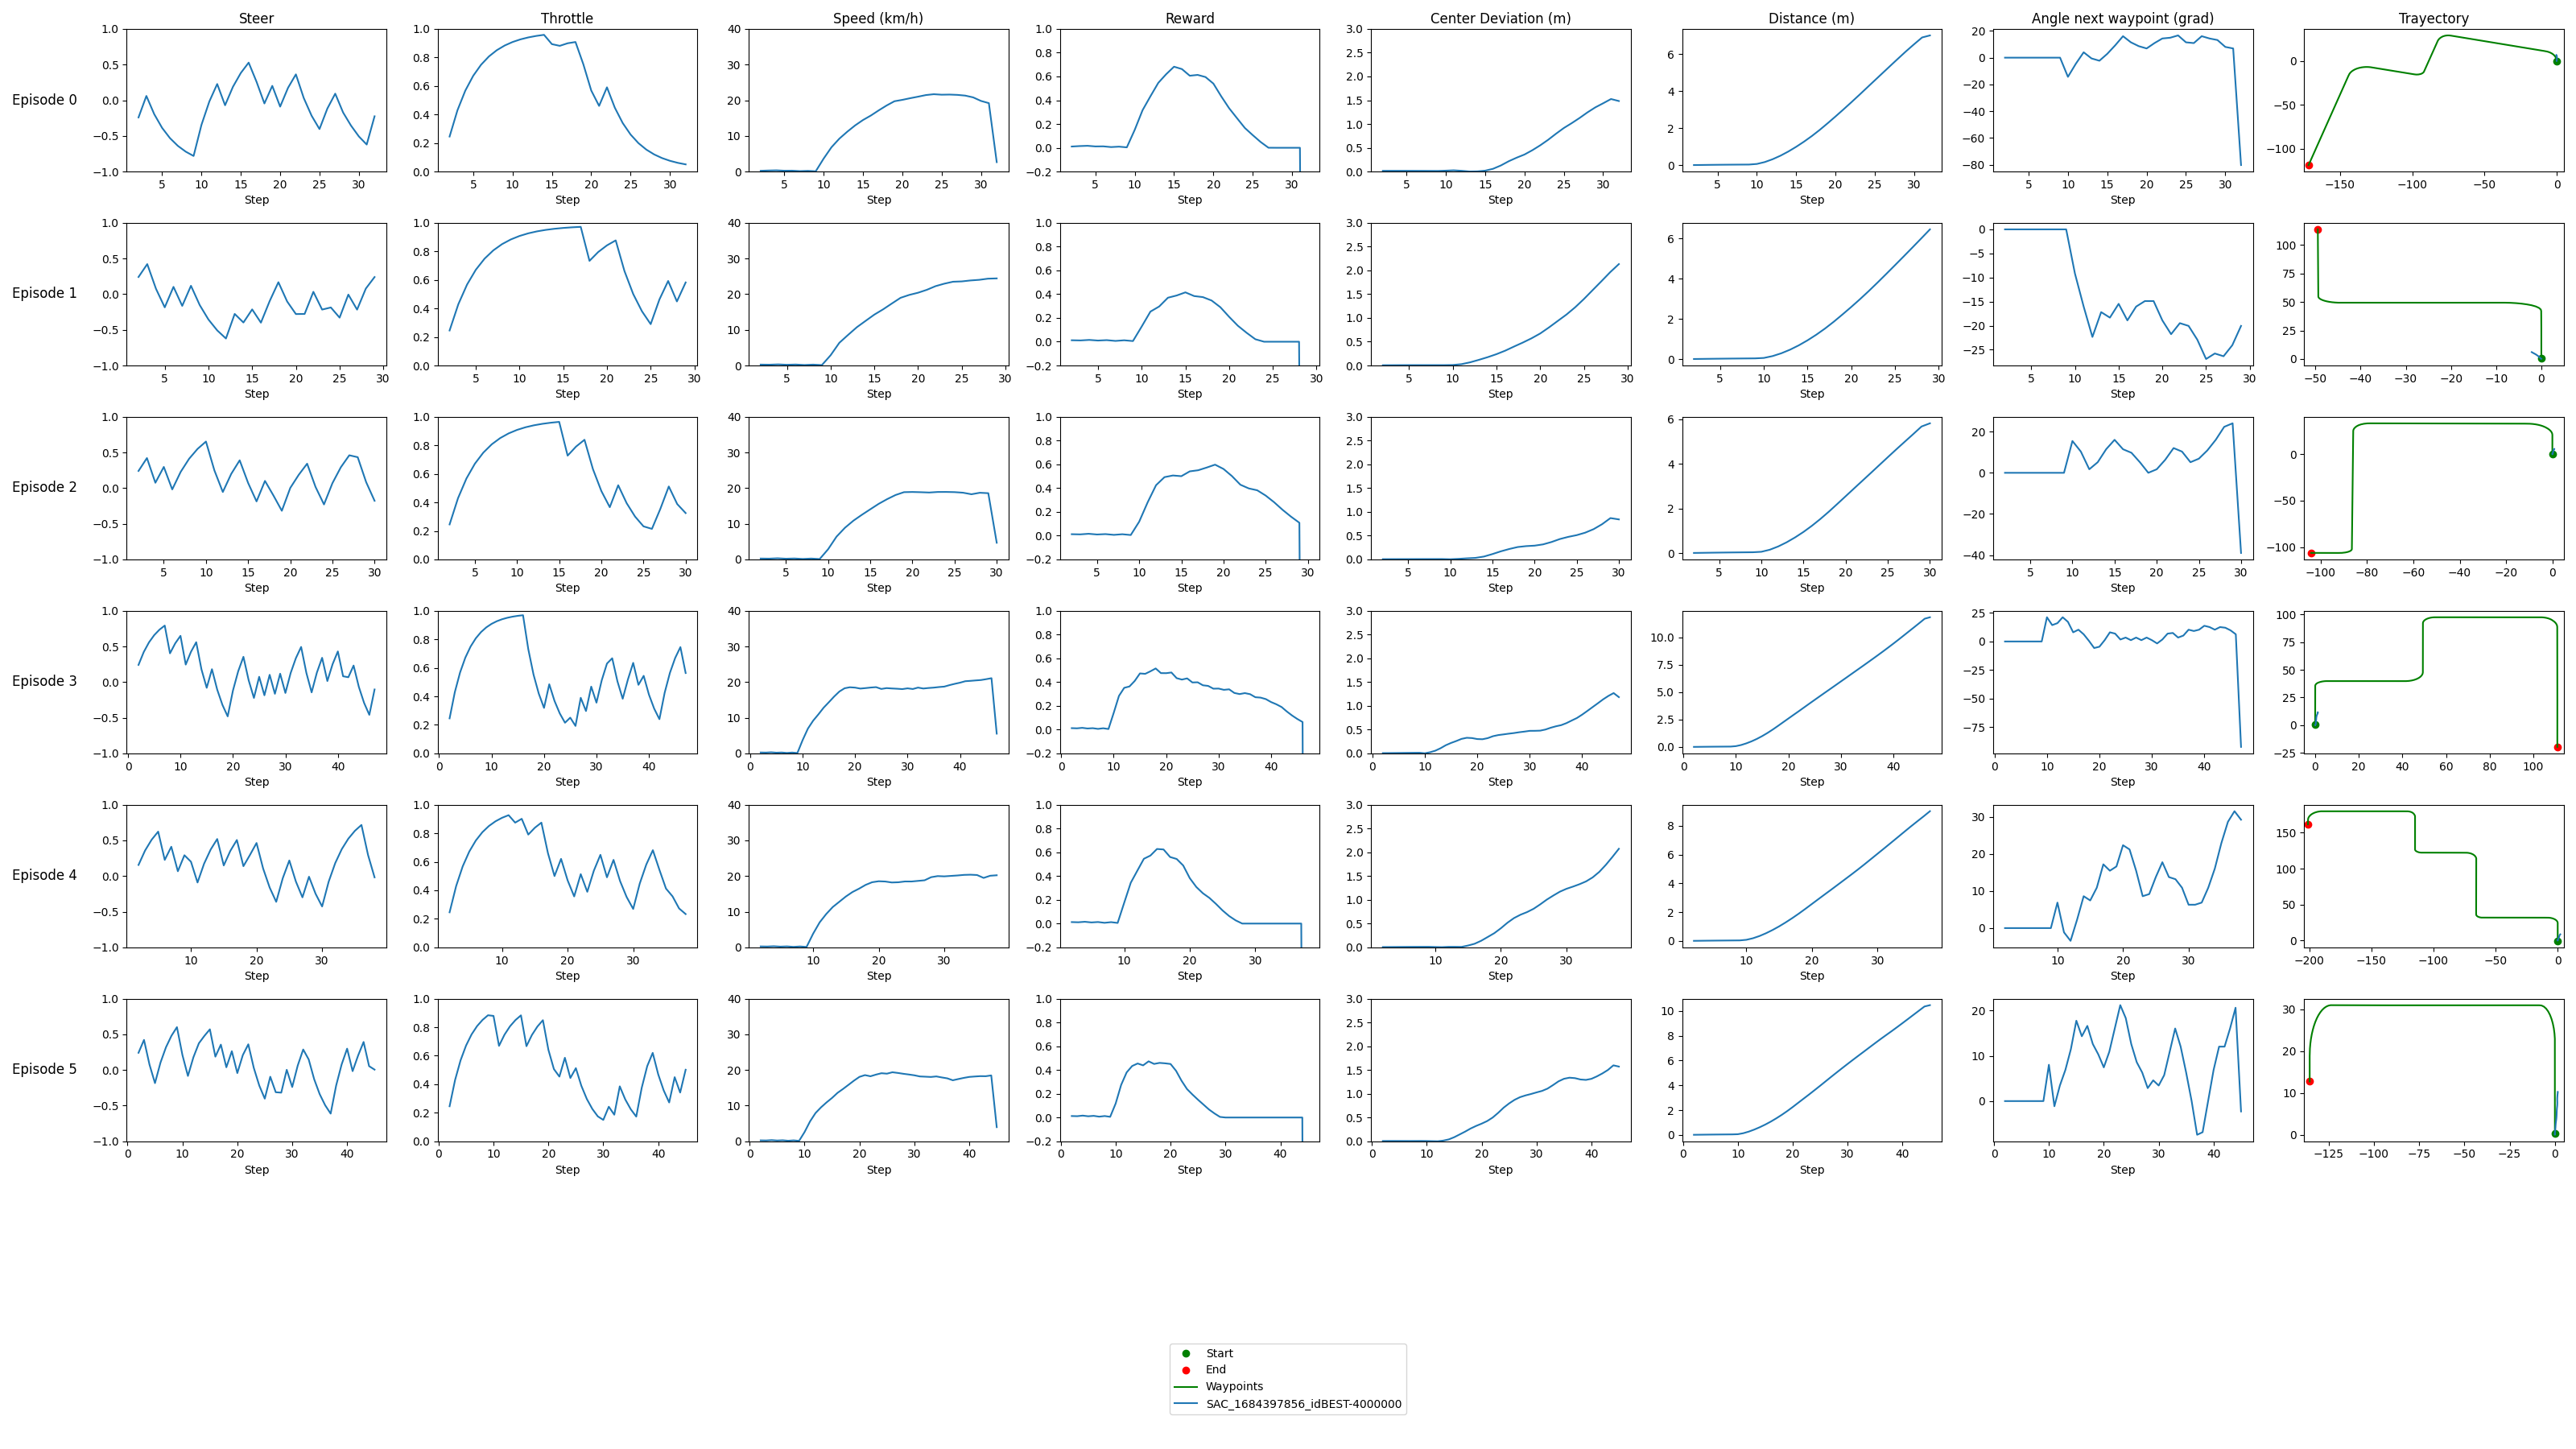

Values plotted in this chart, from the file beside it:
model_id, episode, step, throttle, steer, vehicle_location_x, vehicle_location_y, reward, distance, speed, center_dev, angle_next_waypoint, waypoint_x, waypoint_y, route_x, route_y
route, 0, , , , , , , , , , , , , 0.002521, 0.2086
route, 0, , , , , , , , , , , , , -0.06955, 1.389
route, 0, , , , , , , , , , , , , -0.2495, 2.559
route, 0, , , , , , , , , , , , , -0.5358, 3.707
route, 0, , , , , , , , , , , , , -0.9251, 4.821
route, 0, , , , , , , , , , , , , -1.367, 5.864
route, 0, , , , , , , , , , , , , -1.972, 6.95
route, 0, , , , , , , , , , , , , -2.705, 7.954
route, 0, , , , , , , , , , , , , -3.554, 8.862
route, 0, , , , , , , , , , , , , -4.508, 9.66
route, 0, , , , , , , , , , , , , -5.551, 10.34
route, 0, , , , , , , , , , , , , -6.669, 10.88
route, 0, , , , , , , , , , , , , -7.844, 11.28
route, 0, , , , , , , , , , , , , -8.852, 11.56
route, 0, , , , , , , , , , , , , -8.852, 11.56
route, 0, , , , , , , , , , , , , -9.817, 11.82
route, 0, , , , , , , , , , , , , -10.78, 12.08
route, 0, , , , , , , , , , , , , -11.75, 12.35
route, 0, , , , , , , , , , , , , -12.71, 12.61
route, 0, , , , , , , , , , , , , -13.68, 12.87
route, 0, , , , , , , , , , , , , -14.64, 13.13
route, 0, , , , , , , , , , , , , -15.61, 13.4
route, 0, , , , , , , , , , , , , -16.57, 13.66
route, 0, , , , , , , , , , , , , -17.54, 13.92
route, 0, , , , , , , , , , , , , -18.5, 14.19
route, 0, , , , , , , , , , , , , -19.47, 14.45
route, 0, , , , , , , , , , , , , -20.43, 14.71
route, 0, , , , , , , , , , , , , -21.4, 14.97
route, 0, , , , , , , , , , , , , -22.36, 15.24
route, 0, , , , , , , , , , , , , -23.32, 15.5
route, 0, , , , , , , , , , , , , -24.29, 15.76
route, 0, , , , , , , , , , , , , -25.25, 16.03
route, 0, , , , , , , , , , , , , -26.22, 16.29
route, 0, , , , , , , , , , , , , -27.18, 16.55
route, 0, , , , , , , , , , , , , -28.15, 16.82
route, 0, , , , , , , , , , , , , -29.11, 17.08
route, 0, , , , , , , , , , , , , -30.08, 17.34
route, 0, , , , , , , , , , , , , -31.04, 17.6
route, 0, , , , , , , , , , , , , -32.01, 17.87
route, 0, , , , , , , , , , , , , -32.97, 18.13
route, 0, , , , , , , , , , , , , -33.94, 18.39
route, 0, , , , , , , , , , , , , -34.9, 18.66
route, 0, , , , , , , , , , , , , -35.87, 18.92
route, 0, , , , , , , , , , , , , -36.83, 19.18
route, 0, , , , , , , , , , , , , -37.8, 19.44
route, 0, , , , , , , , , , , , , -38.76, 19.71
route, 0, , , , , , , , , , , , , -39.73, 19.97
route, 0, , , , , , , , , , , , , -40.69, 20.23
route, 0, , , , , , , , , , , , , -41.66, 20.5
route, 0, , , , , , , , , , , , , -42.62, 20.76
route, 0, , , , , , , , , , , , , -43.59, 21.02
route, 0, , , , , , , , , , , , , -44.55, 21.28
route, 0, , , , , , , , , , , , , -45.52, 21.55
route, 0, , , , , , , , , , , , , -46.48, 21.81
route, 0, , , , , , , , , , , , , -47.45, 22.07
route, 0, , , , , , , , , , , , , -48.41, 22.34
route, 0, , , , , , , , , , , , , -49.38, 22.6
route, 0, , , , , , , , , , , , , -50.34, 22.86
route, 0, , , , , , , , , , , , , -51.31, 23.12
route, 0, , , , , , , , , , , , , -52.27, 23.39
... 1,764 more rows
